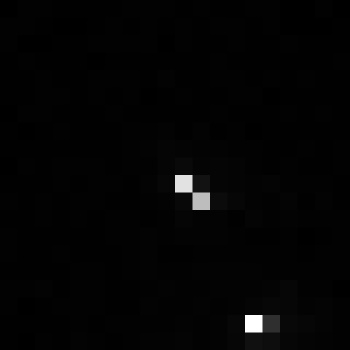

Data behind this chart, as committed beside it:
, xmin, ymin, lat, lon, area, perimeter, max_nanowatts, min_nanowatts, moonlight_illumination, clear_sky_confidence, mean_nanowatts
0, 767, 3357, -4.494, -4.494, 1.0, 0.0, 43.9, 0.1268, 11.84, 0.0, 0.8507
